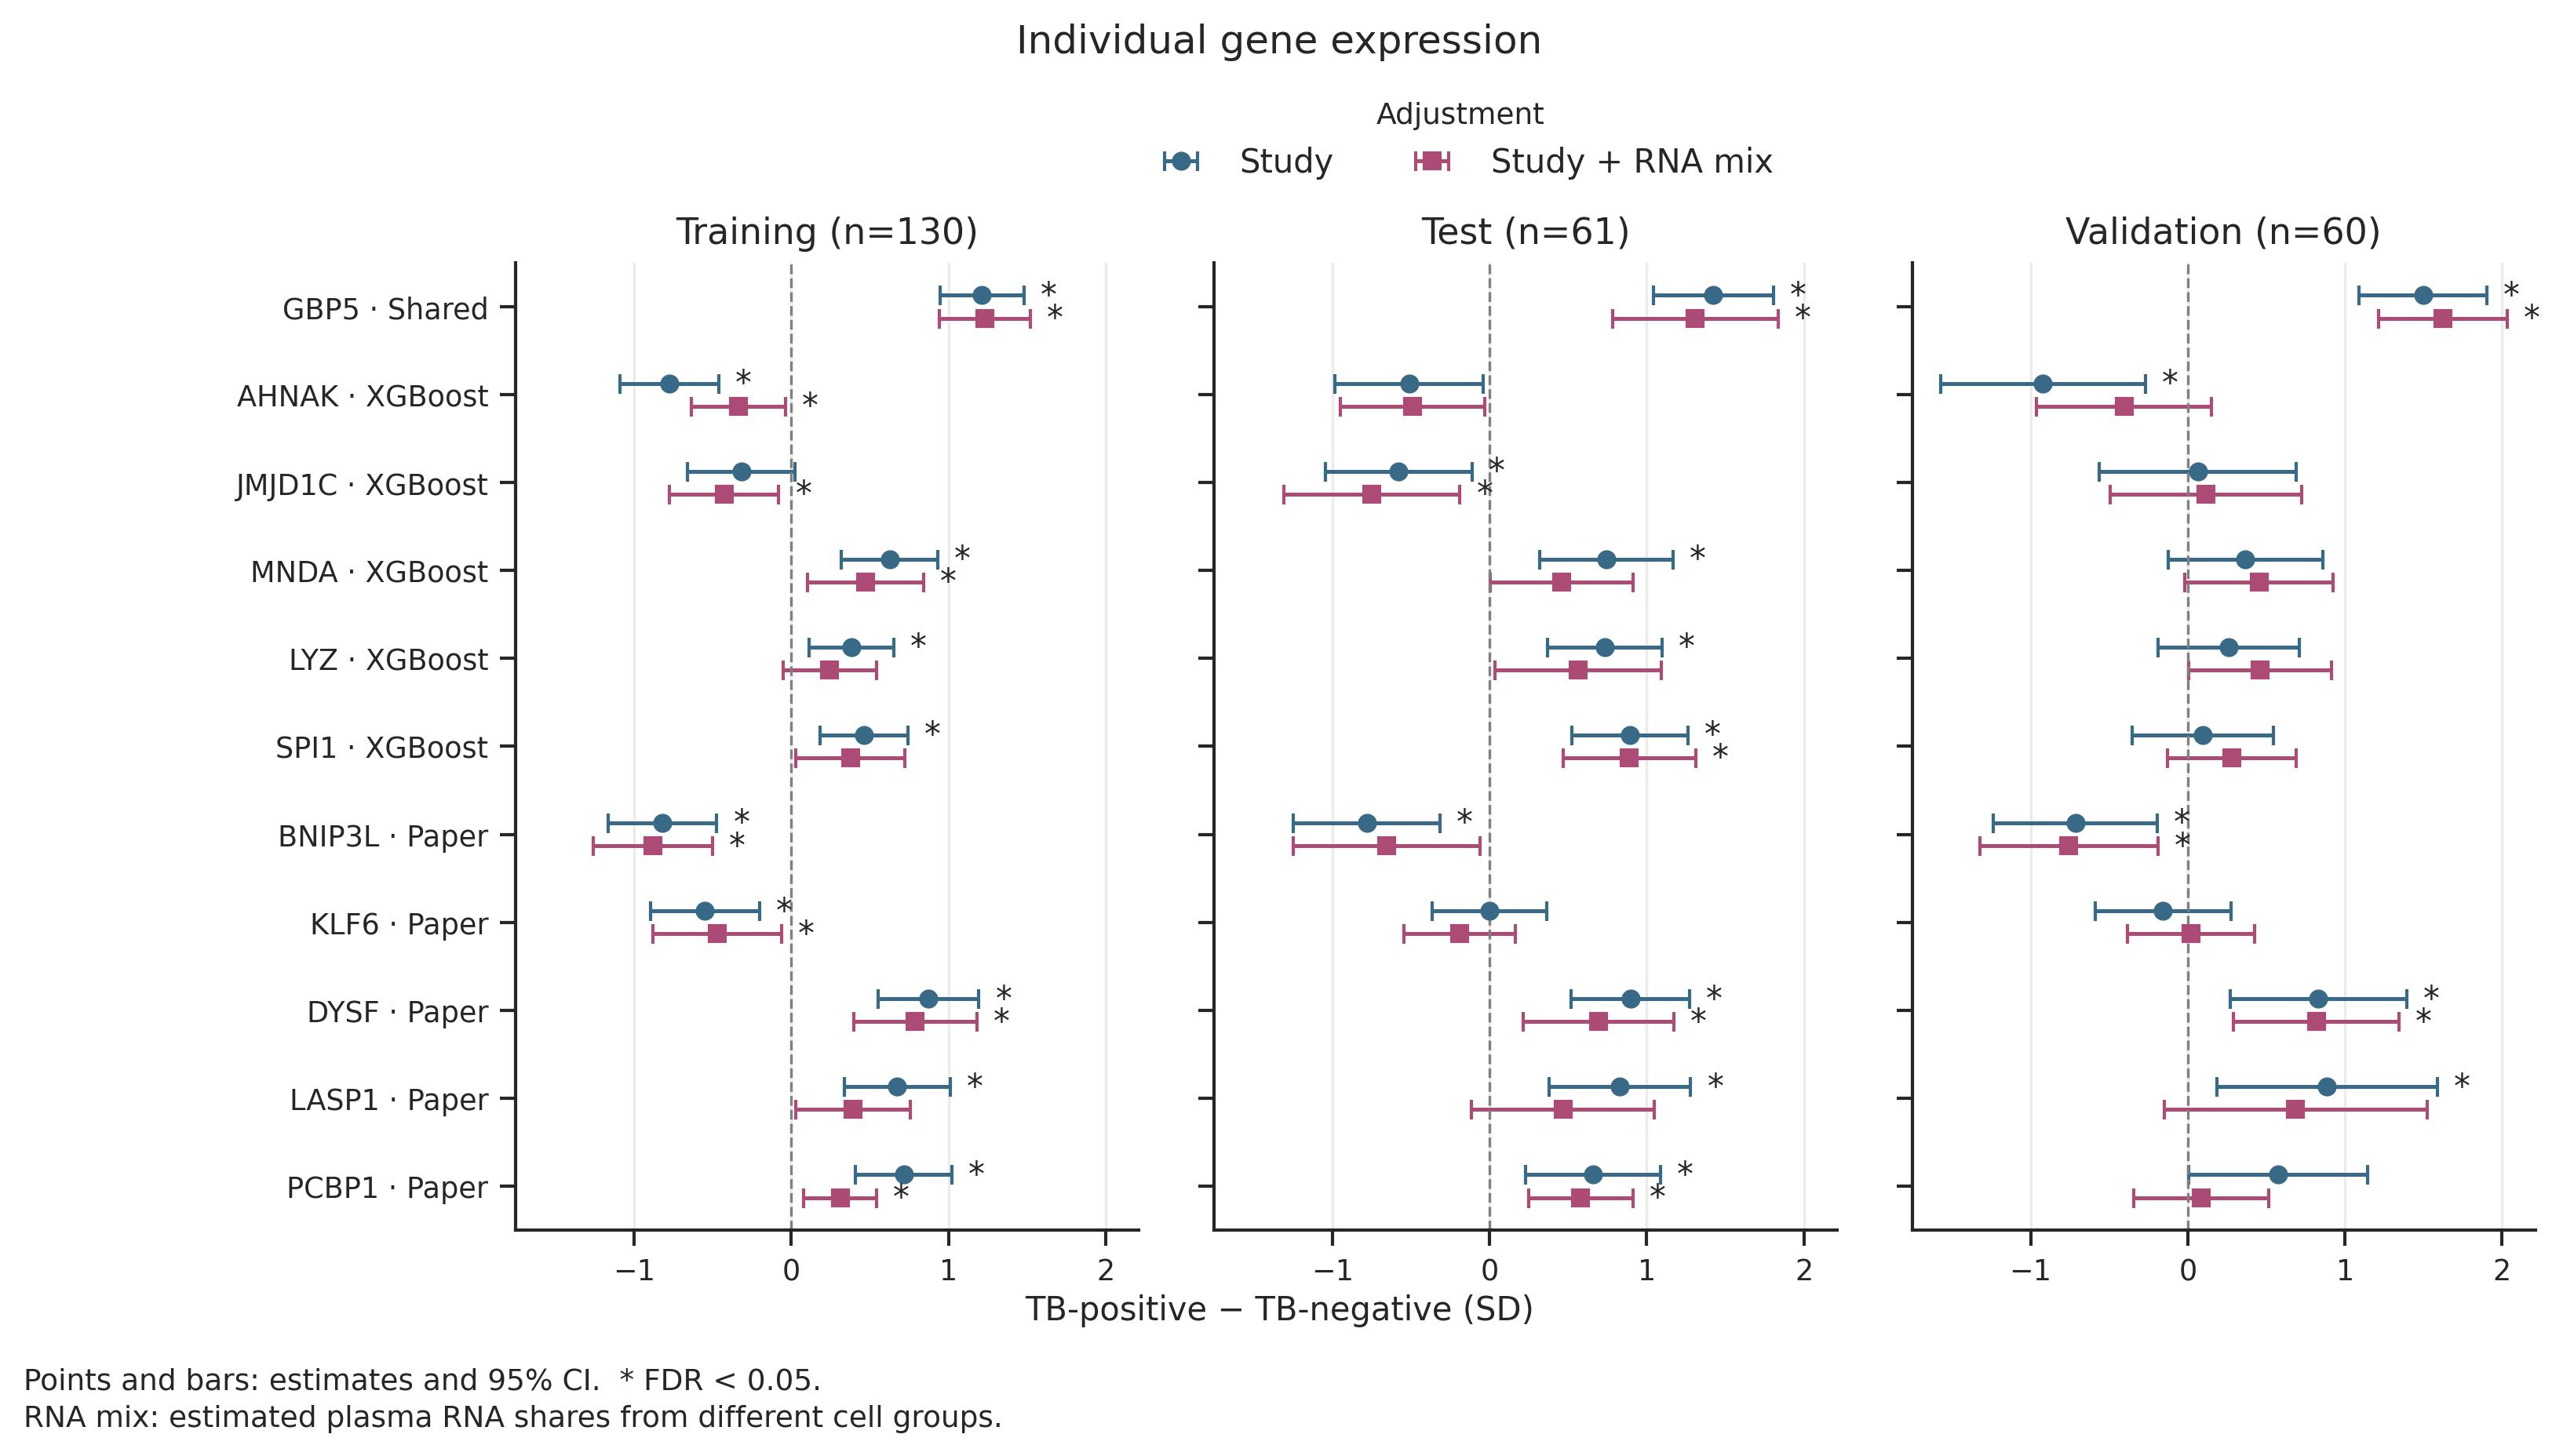

Source data for this figure (header and first rows):
gene, tb_difference, robust_se, rank_statistic, nominal_p, split, adjustment, training_sd, estimate, standard_error, participants, residual_df, ci_lower, ci_upper, bh_fdr, panel
AHNAK, -0.3886, 0.07984, -4.866, 3.3042380743210474e-06, train, Cohort, 0.5005, -0.7764, 0.1595, 130, 127, -1.092, -0.4607, 3.1154244700741305e-05, XGBoost
BNIP3L, -0.8019, 0.1707, -4.699, 6.698221410132605e-06, train, Cohort, 0.9802, -0.8181, 0.1741, 130, 127, -1.163, -0.4736, 5.0093839187579856e-05, Paper
DYSF, 0.6885, 0.1271, 5.417, 2.924403691121372e-07, train, Cohort, 0.7873, 0.8745, 0.1614, 130, 127, 0.5551, 1.194, 3.216844060233509e-06, Paper
GBP5, 1.282, 0.1422, 9.014, 2.563547167713504e-15, train, Cohort, 1.057, 1.213, 0.1346, 130, 127, 0.9467, 1.479, 1.6919411306909126e-13, Shared
JMJD1C, -0.1122, 0.06109, -1.837, 0.06861, train, Cohort, 0.3525, -0.3183, 0.1733, 130, 127, -0.6613, 0.02465, 0.08879, XGBoost
KLF6, -0.3033, 0.09702, -3.127, 0.002193, train, Cohort, 0.5524, -0.5491, 0.1756, 130, 127, -0.8966, -0.2016, 0.006031, Paper
LASP1, 0.2022, 0.0512, 3.95, 0.0001287, train, Cohort, 0.3001, 0.6739, 0.1706, 130, 127, 0.3363, 1.012, 0.0004998, Paper
LYZ, 0.3305, 0.1183, 2.793, 0.006037, train, Cohort, 0.8665, 0.3814, 0.1366, 130, 127, 0.1111, 0.6517, 0.01374, XGBoost
MNDA, 0.4547, 0.1132, 4.017, 0.0001003, train, Cohort, 0.7269, 0.6255, 0.1557, 130, 127, 0.3174, 0.9337, 0.0004413, XGBoost
PCBP1, 0.3208, 0.0697, 4.603, 9.972613578009265e-06, train, Cohort, 0.4482, 0.7158, 0.1555, 130, 127, 0.4081, 1.024, 5.90469975525022e-05, Paper
SPI1, 0.2832, 0.08656, 3.272, 0.001376, train, Cohort, 0.6116, 0.4631, 0.1415, 130, 127, 0.183, 0.7431, 0.004129, XGBoost
AHNAK, -0.1681, 0.07616, -2.208, 0.0291, train, Cohort + composition, 0.5005, -0.336, 0.1522, 130, 124, -0.6371, -0.03477, 0.04802, XGBoost
BNIP3L, -0.8622, 0.1873, -4.604, 1.010562432427972e-05, train, Cohort + composition, 0.9802, -0.8796, 0.191, 130, 124, -1.258, -0.5015, 5.90469975525022e-05, Paper
DYSF, 0.6208, 0.1561, 3.976, 0.0001185, train, Cohort + composition, 0.7873, 0.7885, 0.1983, 130, 124, 0.396, 1.181, 0.0004887, Paper
GBP5, 1.3, 0.1545, 8.42, 7.81551988509965e-14, train, Cohort + composition, 1.057, 1.231, 0.1462, 130, 124, 0.9413, 1.52, 2.579121562082884e-12, Shared
JMJD1C, -0.1509, 0.06218, -2.426, 0.0167, train, Cohort + composition, 0.3525, -0.428, 0.1764, 130, 124, -0.7772, -0.07885, 0.029, XGBoost
KLF6, -0.2594, 0.1143, -2.268, 0.02503, train, Cohort + composition, 0.5524, -0.4695, 0.207, 130, 124, -0.8792, -0.05985, 0.04236, Paper
LASP1, 0.1181, 0.0553, 2.135, 0.0347, train, Cohort + composition, 0.3001, 0.3935, 0.1843, 130, 124, 0.02876, 0.7583, 0.05205, Paper
LYZ, 0.2121, 0.1294, 1.639, 0.1036, train, Cohort + composition, 0.8665, 0.2448, 0.1493, 130, 124, -0.05074, 0.5403, 0.131, XGBoost
MNDA, 0.3427, 0.136, 2.52, 0.01302, train, Cohort + composition, 0.7269, 0.4714, 0.1871, 130, 124, 0.1011, 0.8417, 0.02454, XGBoost
PCBP1, 0.1399, 0.05239, 2.67, 0.008597, train, Cohort + composition, 0.4482, 0.3121, 0.1169, 130, 124, 0.08076, 0.5435, 0.01773, Paper
SPI1, 0.2307, 0.1072, 2.152, 0.03336, train, Cohort + composition, 0.6116, 0.3772, 0.1753, 130, 124, 0.03023, 0.7241, 0.05205, XGBoost
AHNAK, -0.2557, 0.118, -2.168, 0.03429, test, Cohort, 0.5005, -0.5109, 0.2357, 61, 58, -0.9827, -0.03915, 0.05205, XGBoost
BNIP3L, -0.7649, 0.2286, -3.346, 0.001444, test, Cohort, 0.9802, -0.7804, 0.2333, 61, 58, -1.247, -0.3135, 0.004145, Paper
DYSF, 0.7054, 0.1477, 4.776, 1.2545184073064616e-05, test, Cohort, 0.7873, 0.896, 0.1876, 61, 58, 0.5205, 1.271, 6.369093452478959e-05, Paper
GBP5, 1.506, 0.2018, 7.462, 4.90468419800715e-10, test, Cohort, 1.057, 1.425, 0.1909, 61, 58, 1.043, 1.807, 8.092728926711797e-09, Shared
JMJD1C, -0.2036, 0.08196, -2.484, 0.01589, test, Cohort, 0.3525, -0.5777, 0.2325, 61, 58, -1.043, -0.1122, 0.02834, XGBoost
KLF6, -0.0002333, 0.101, -0.002311, 0.9982, test, Cohort, 0.5524, -0.0004224, 0.1828, 61, 58, -0.3663, 0.3654, 0.9982, Paper
LASP1, 0.249, 0.06751, 3.689, 0.000499, test, Cohort, 0.3001, 0.8299, 0.225, 61, 58, 0.3795, 1.28, 0.001733, Paper
LYZ, 0.6346, 0.1583, 4.009, 0.0001764, test, Cohort, 0.8665, 0.7323, 0.1827, 61, 58, 0.3667, 1.098, 0.0006468, XGBoost
MNDA, 0.5419, 0.154, 3.518, 0.0008524, test, Cohort, 0.7269, 0.7455, 0.2119, 61, 58, 0.3213, 1.17, 0.002679, XGBoost
PCBP1, 0.2955, 0.09604, 3.077, 0.003191, test, Cohort, 0.4482, 0.6593, 0.2143, 61, 58, 0.2304, 1.088, 0.0081, Paper
SPI1, 0.546, 0.1133, 4.82, 1.0735817736818582e-05, test, Cohort, 0.6116, 0.8928, 0.1852, 61, 58, 0.522, 1.264, 5.90469975525022e-05, XGBoost
AHNAK, -0.245, 0.1148, -2.134, 0.03732, test, Cohort + composition, 0.5005, -0.4895, 0.2294, 61, 55, -0.9491, -0.0298, 0.05354, XGBoost
BNIP3L, -0.6424, 0.2903, -2.213, 0.03109, test, Cohort + composition, 0.9802, -0.6553, 0.2962, 61, 55, -1.249, -0.06179, 0.05005, Paper
DYSF, 0.5464, 0.1883, 2.901, 0.005339, test, Cohort + composition, 0.7873, 0.694, 0.2392, 61, 55, 0.2146, 1.173, 0.01258, Paper
GBP5, 1.384, 0.2784, 4.972, 6.830978071033616e-06, test, Cohort + composition, 1.057, 1.31, 0.2634, 61, 55, 0.7819, 1.838, 5.0093839187579856e-05, Shared
JMJD1C, -0.2634, 0.09839, -2.677, 0.009767, test, Cohort + composition, 0.3525, -0.7473, 0.2791, 61, 55, -1.307, -0.1879, 0.01896, XGBoost
KLF6, -0.106, 0.09754, -1.087, 0.282, test, Cohort + composition, 0.5524, -0.1919, 0.1766, 61, 55, -0.5457, 0.162, 0.3154, Paper
LASP1, 0.1401, 0.08695, 1.611, 0.1128, test, Cohort + composition, 0.3001, 0.467, 0.2898, 61, 55, -0.1137, 1.048, 0.1379, Paper
LYZ, 0.4887, 0.2289, 2.135, 0.03722, test, Cohort + composition, 0.8665, 0.564, 0.2642, 61, 55, 0.03464, 1.093, 0.05354, XGBoost
MNDA, 0.3332, 0.1652, 2.017, 0.04859, test, Cohort + composition, 0.7269, 0.4584, 0.2273, 61, 55, 0.002937, 0.9139, 0.06545, XGBoost
PCBP1, 0.2605, 0.0738, 3.53, 0.0008485, test, Cohort + composition, 0.4482, 0.5813, 0.1647, 61, 55, 0.2513, 0.9113, 0.002679, Paper
SPI1, 0.5446, 0.1286, 4.234, 8.792367907830767e-05, test, Cohort + composition, 0.6116, 0.8906, 0.2103, 61, 55, 0.469, 1.312, 0.0004145, XGBoost
AHNAK, -0.4609, 0.1631, -2.826, 0.006459, val, Cohort, 0.5005, -0.921, 0.3259, 60, 58, -1.573, -0.2686, 0.01421, XGBoost
BNIP3L, -0.701, 0.2553, -2.746, 0.008026, val, Cohort, 0.9802, -0.7152, 0.2605, 60, 58, -1.237, -0.1938, 0.01709, Paper
DYSF, 0.655, 0.221, 2.964, 0.004395, val, Cohort, 0.7873, 0.832, 0.2807, 60, 58, 0.2702, 1.394, 0.01074, Paper
GBP5, 1.583, 0.2149, 7.367, 7.080292151676748e-10, val, Cohort, 1.057, 1.498, 0.2033, 60, 58, 1.091, 1.905, 9.345985640213306e-09, Shared
JMJD1C, 0.02244, 0.1104, 0.2032, 0.8397, val, Cohort, 0.3525, 0.06366, 0.3133, 60, 58, -0.5635, 0.6908, 0.866, XGBoost
KLF6, -0.08653, 0.1186, -0.7294, 0.4687, val, Cohort, 0.5524, -0.1566, 0.2148, 60, 58, -0.5865, 0.2733, 0.5156, Paper
LASP1, 0.266, 0.1052, 2.529, 0.01419, val, Cohort, 0.3001, 0.8863, 0.3505, 60, 58, 0.1848, 1.588, 0.02601, Paper
LYZ, 0.2258, 0.1946, 1.16, 0.2506, val, Cohort, 0.8665, 0.2606, 0.2245, 60, 58, -0.1889, 0.71, 0.2852, XGBoost
MNDA, 0.2661, 0.1783, 1.492, 0.141, val, Cohort, 0.7269, 0.3661, 0.2453, 60, 58, -0.125, 0.8572, 0.1692, XGBoost
PCBP1, 0.2576, 0.1272, 2.025, 0.0475, val, Cohort, 0.4482, 0.5747, 0.2838, 60, 58, 0.00654, 1.143, 0.06545, Paper
SPI1, 0.05806, 0.1367, 0.4246, 0.6727, val, Cohort, 0.6116, 0.09494, 0.2236, 60, 58, -0.3527, 0.5425, 0.7278, XGBoost
AHNAK, -0.2024, 0.1389, -1.457, 0.1507, val, Cohort + composition, 0.5005, -0.4044, 0.2775, 60, 55, -0.9606, 0.1517, 0.1776, XGBoost
BNIP3L, -0.741, 0.2766, -2.679, 0.009724, val, Cohort + composition, 0.9802, -0.7559, 0.2822, 60, 55, -1.321, -0.1904, 0.01896, Paper
DYSF, 0.6439, 0.2063, 3.121, 0.00287, val, Cohort + composition, 0.7873, 0.8179, 0.2621, 60, 55, 0.2927, 1.343, 0.007576, Paper
GBP5, 1.716, 0.2156, 7.958, 1.0197422821827718e-10, val, Cohort + composition, 1.057, 1.623, 0.204, 60, 55, 1.215, 2.032, 2.243433020802098e-09, Shared
JMJD1C, 0.04068, 0.1075, 0.3785, 0.7065, val, Cohort + composition, 0.3525, 0.1154, 0.3049, 60, 55, -0.4957, 0.7265, 0.7401, XGBoost
... 6 more rows
